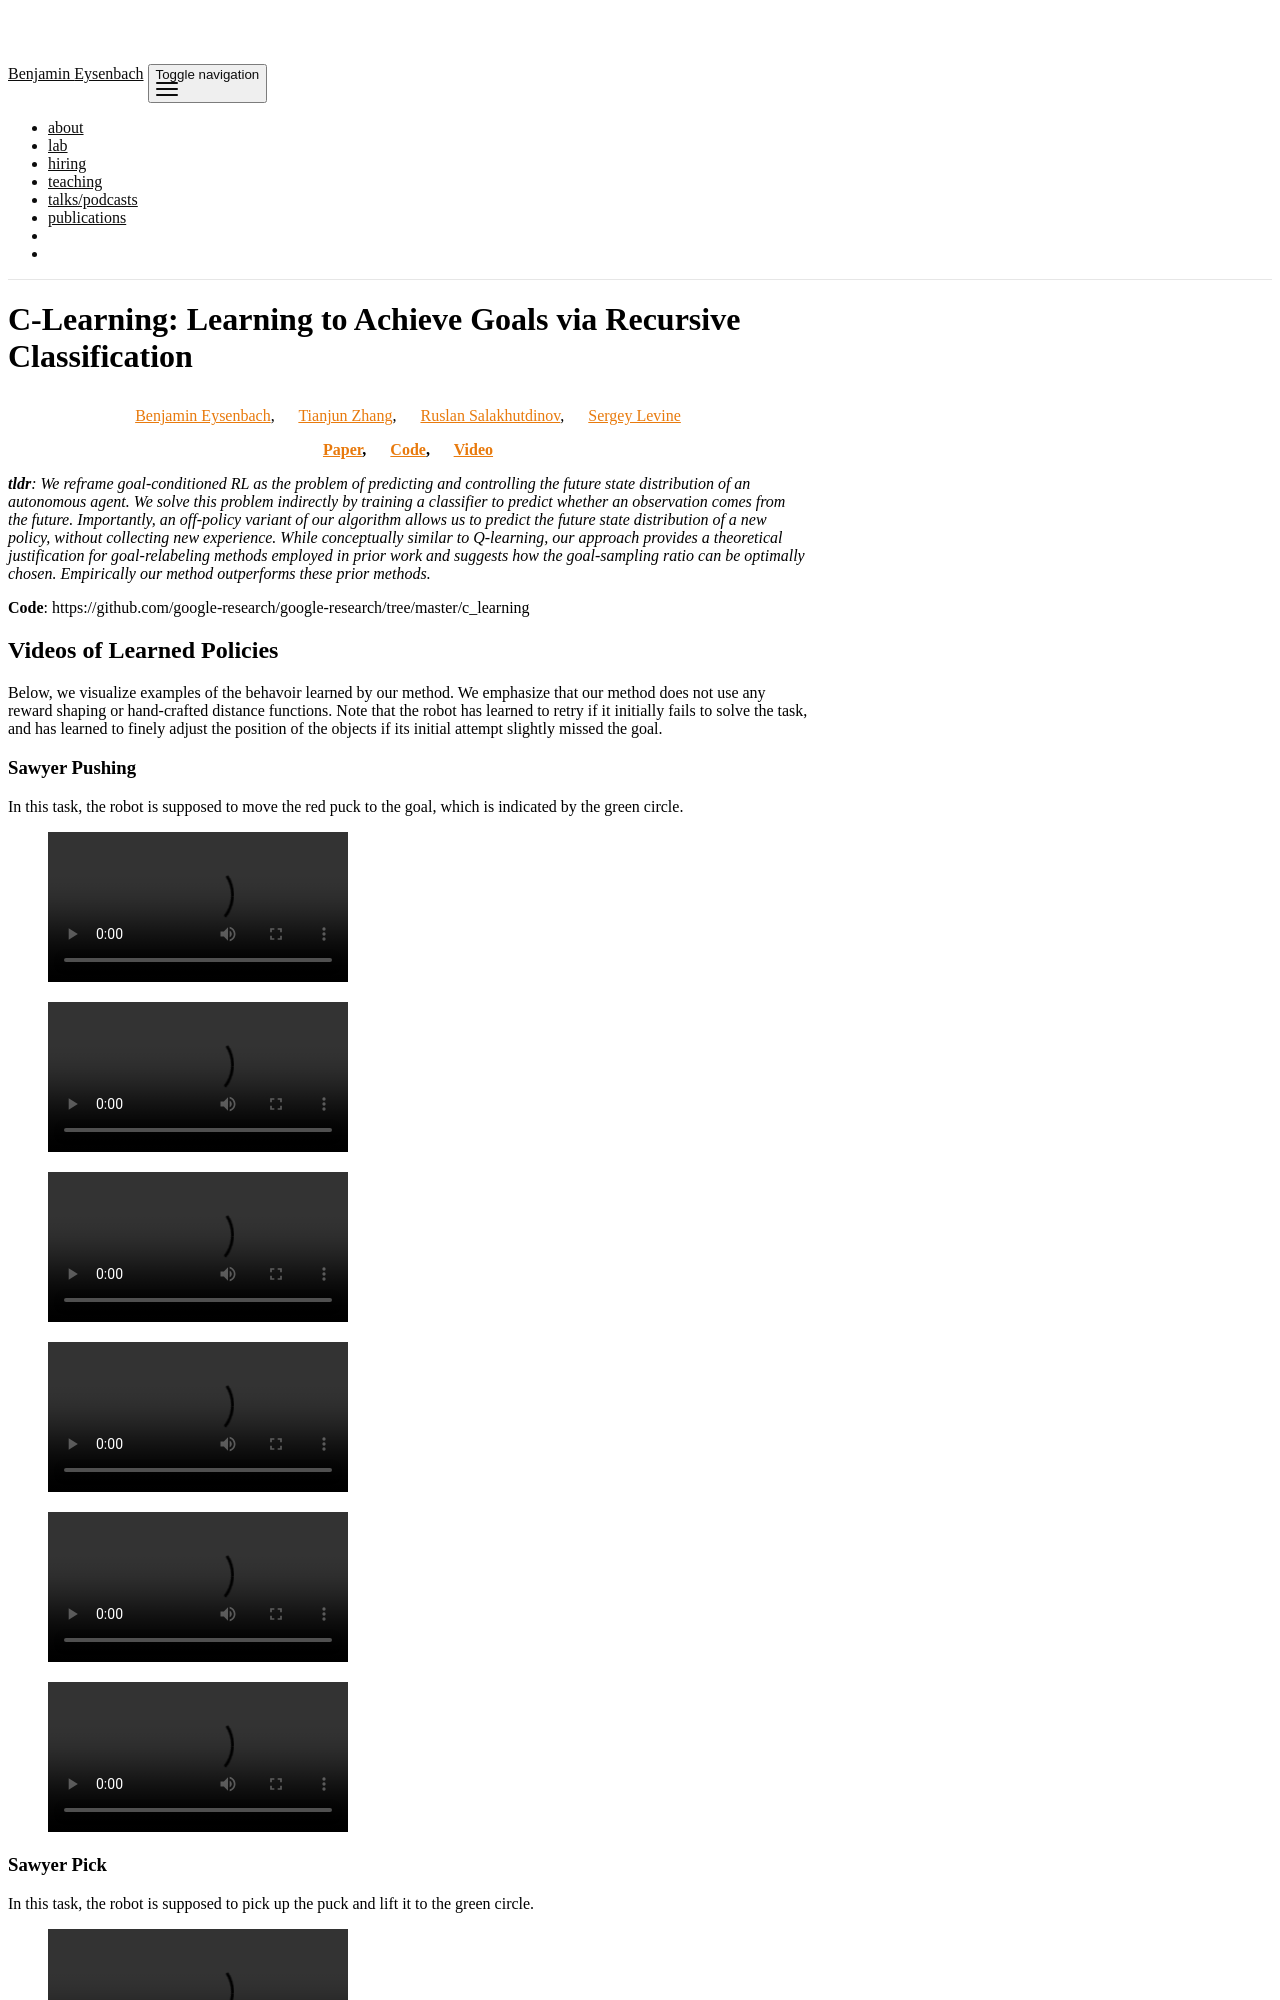

repository: ben-eysenbach/ben-eysenbach.github.io · page: c_learning/index.html · generator: jekyll

---
layout: page
permalink: /c_learning/
title: "C-Learning: Learning to Achieve Goals via Recursive Classification"
description:
nav: false
nav_order: 1
---

<p><center><a href="https://ben-eysenbach.github.io/">Benjamin Eysenbach</a>, &emsp; <a href="https://tianjunz.github.io/">Tianjun Zhang</a>, &emsp; <a href="https://www.cs.cmu.edu/~rsalakhu/">Ruslan Salakhutdinov</a>, &emsp; <a href="https://people.eecs.berkeley.edu/~svlevine/">Sergey Levine</a></center></p>
<p><center><b><a href="https://arxiv.org/abs/2206.07568">Paper</a>, &emsp; <a href="https://github.com/google-research/google-research/tree/master/contrastive_rl">Code</a>, &emsp;  <a href="https://youtu.be/5_eGcprfw60">Video</a></b></center></p>

*__tldr__:
We reframe goal-conditioned RL as the problem of predicting and controlling the future state distribution of an autonomous agent. We solve this problem indirectly by training a classifier to predict whether an observation comes from the future. Importantly, an off-policy variant of our algorithm allows us to predict the future state distribution of a new policy, without collecting new experience. While conceptually similar to Q-learning, our approach provides a theoretical justification for goal-relabeling methods employed in prior work and suggests how the goal-sampling ratio can be optimally chosen. Empirically our method outperforms these prior methods.*

**Code**: https://github.com/google-research/google-research/tree/master/c_learning

# Videos of Learned Policies
Below, we visualize examples of the behavoir learned by our method. We emphasize that our method does not use any reward shaping or hand-crafted distance functions. Note that the robot has learned to retry if it initially fails to solve the task, and has learned to finely adjust the position of the objects if its initial attempt slightly missed the goal.
